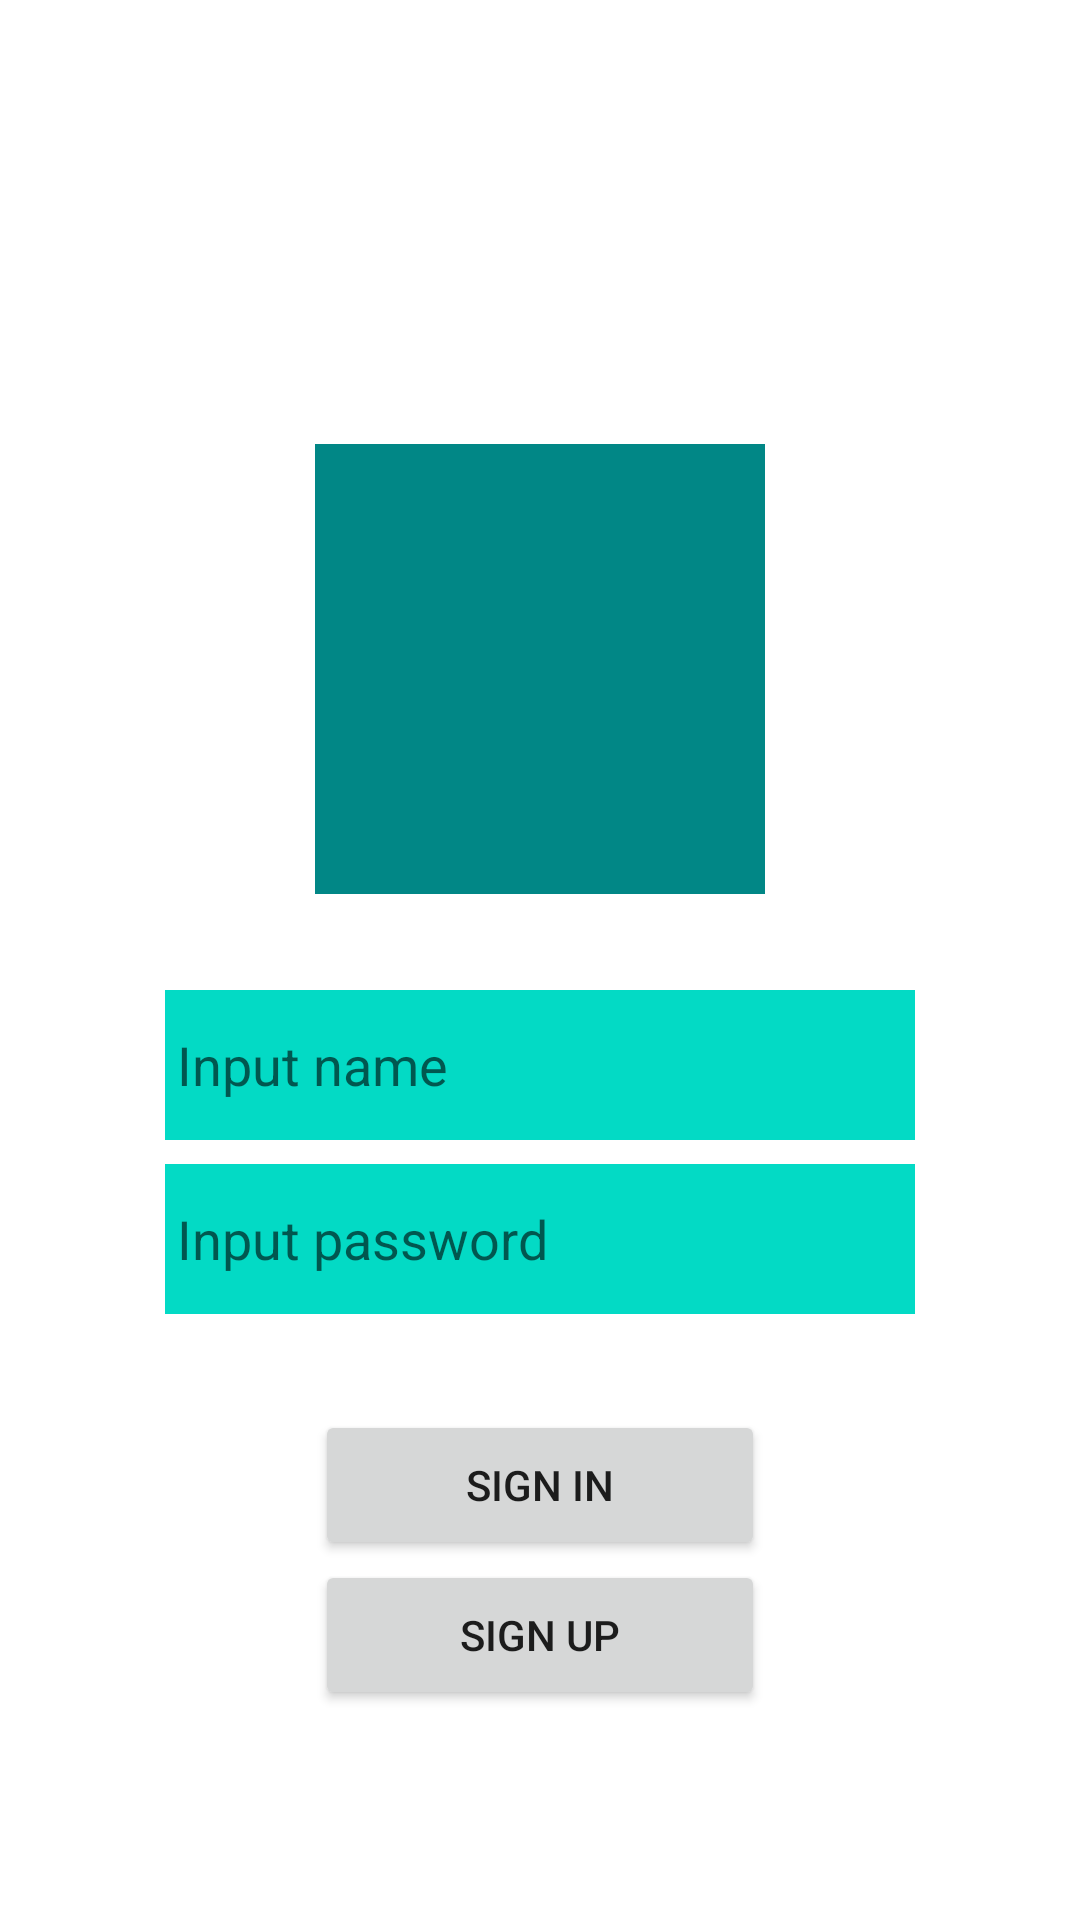

Reconstruct the res/layout file that produces this screen, plus the resources it refers to.
<!-- AndroidManifest.xml: application theme Theme.TwitterWithKotlin -->
<!-- res/layout/activity_main.xml -->
<?xml version="1.0" encoding="utf-8"?>
<androidx.constraintlayout.widget.ConstraintLayout xmlns:android="http://schemas.android.com/apk/res/android"
    xmlns:app="http://schemas.android.com/apk/res-auto"
    xmlns:tools="http://schemas.android.com/tools"
    android:layout_width="match_parent"
    android:layout_height="match_parent"
    android:padding="8dp"
    tools:context=".MainActivity">

    <ImageView
        android:id="@+id/main_login_imageView"
        android:layout_width="150dp"
        android:layout_height="150dp"
        android:background="@color/teal_700"
        app:layout_constraintBottom_toBottomOf="@+id/main_pwd_edittext"
        app:layout_constraintEnd_toEndOf="parent"
        app:layout_constraintStart_toStartOf="parent"
        app:layout_constraintTop_toTopOf="parent" />

    <EditText
        android:id="@+id/main_name_edittext"
        android:layout_width="250dp"
        android:layout_height="50dp"
        android:layout_marginTop="32dp"
        android:background="@color/teal_200"
        android:hint="Input name"
        android:padding="4dp"
        app:layout_constraintEnd_toEndOf="parent"
        app:layout_constraintStart_toStartOf="parent"
        app:layout_constraintTop_toBottomOf="@+id/main_login_imageView" />

    <EditText
        android:id="@+id/main_pwd_edittext"
        android:layout_width="250dp"
        android:layout_height="50dp"
        android:layout_marginTop="8dp"
        android:background="@color/teal_200"
        android:hint="Input password"
        android:padding="4dp"
        app:layout_constraintStart_toStartOf="@+id/main_name_edittext"
        app:layout_constraintTop_toBottomOf="@+id/main_name_edittext" />

    <Button
        android:id="@+id/main_signIn_button"
        android:layout_width="150dp"
        android:layout_height="50dp"
        android:layout_marginTop="32dp"
        android:text="SIGN IN"
        app:layout_constraintEnd_toEndOf="@+id/main_name_edittext"
        app:layout_constraintStart_toStartOf="@+id/main_name_edittext"
        app:layout_constraintTop_toBottomOf="@+id/main_pwd_edittext" />

    <Button
        android:id="@+id/main_signUp_button"
        android:layout_width="150dp"
        android:layout_height="50dp"
        android:text="SIGN UP"
        app:layout_constraintStart_toStartOf="@+id/main_signIn_button"
        app:layout_constraintTop_toBottomOf="@+id/main_signIn_button" />

</androidx.constraintlayout.widget.ConstraintLayout>
<!-- resources referenced by this layout -->
<resources>
  <style name="Theme.TwitterWithKotlin" parent="Theme.MaterialComponents.DayNight.DarkActionBar">
          
          <item name="colorPrimary">@color/purple_500</item>
          <item name="colorPrimaryVariant">@color/purple_700</item>
          <item name="colorOnPrimary">@color/white</item>
          
          <item name="colorSecondary">@color/teal_200</item>
          <item name="colorSecondaryVariant">@color/teal_700</item>
          <item name="colorOnSecondary">@color/black</item>
          
          <item name="android:statusBarColor">?attr/colorPrimaryVariant</item>
          
      </style>
  <!-- not gathered from this repository: default colours our renderer supplied (Android Studio template values) -->
  <color name="purple_500">#FF6200EE</color>
  <color name="purple_700">#FF3700B3</color>
  <color name="teal_200">#FF03DAC5</color>
  <color name="teal_700">#FF018786</color>
  <color name="black">#FF000000</color>
  <color name="white">#FFFFFFFF</color>
</resources>
